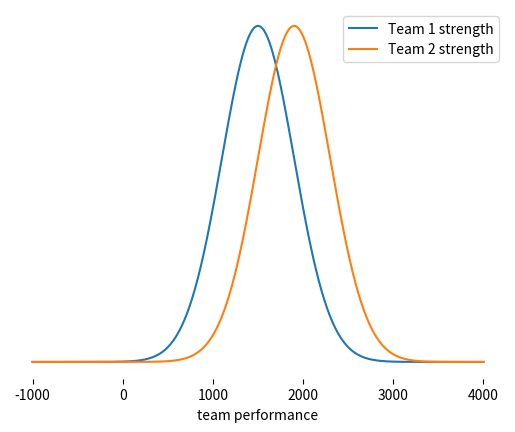

Reproduce this figure in Python.
import matplotlib.pyplot as plt
import matplotlib.mlab as mlab
from scipy.stats import norm
import numpy as np
def logistic(x):
    y = (1 / (1 + pow(10, -(x) / 400)))
    return (y)
from scipy.stats import norm
ax=plt.axes(frameon=False)
x=np.linspace(-1000,4000,500)
x1=plt.plot(x,norm.pdf(x,1500,400),label='Team 1 strength')
x2=plt.plot(x,norm.pdf(x,1900,400),label='Team 2 strength')
#x2=np.linspace(0,1400,500)
#x1=plt.plot(x,logistic(x),label='logisitc')
#x3=plt.plot(x,norm.cdf(x/400),label='normal distribution')
#plt.fill_between(x2,mlab.normpdf(x2,-400,np.sqrt(2)*400),facecolor='red')
#x2=plt.plot(x,mlab.normpdf(x,1900,400),label='player2 strength')
plt.xlabel("team performance")
ax.axes.get_yaxis().set_visible(False)
plt.legend()
#plt.show()
plt.savefig("mygraph.png")
